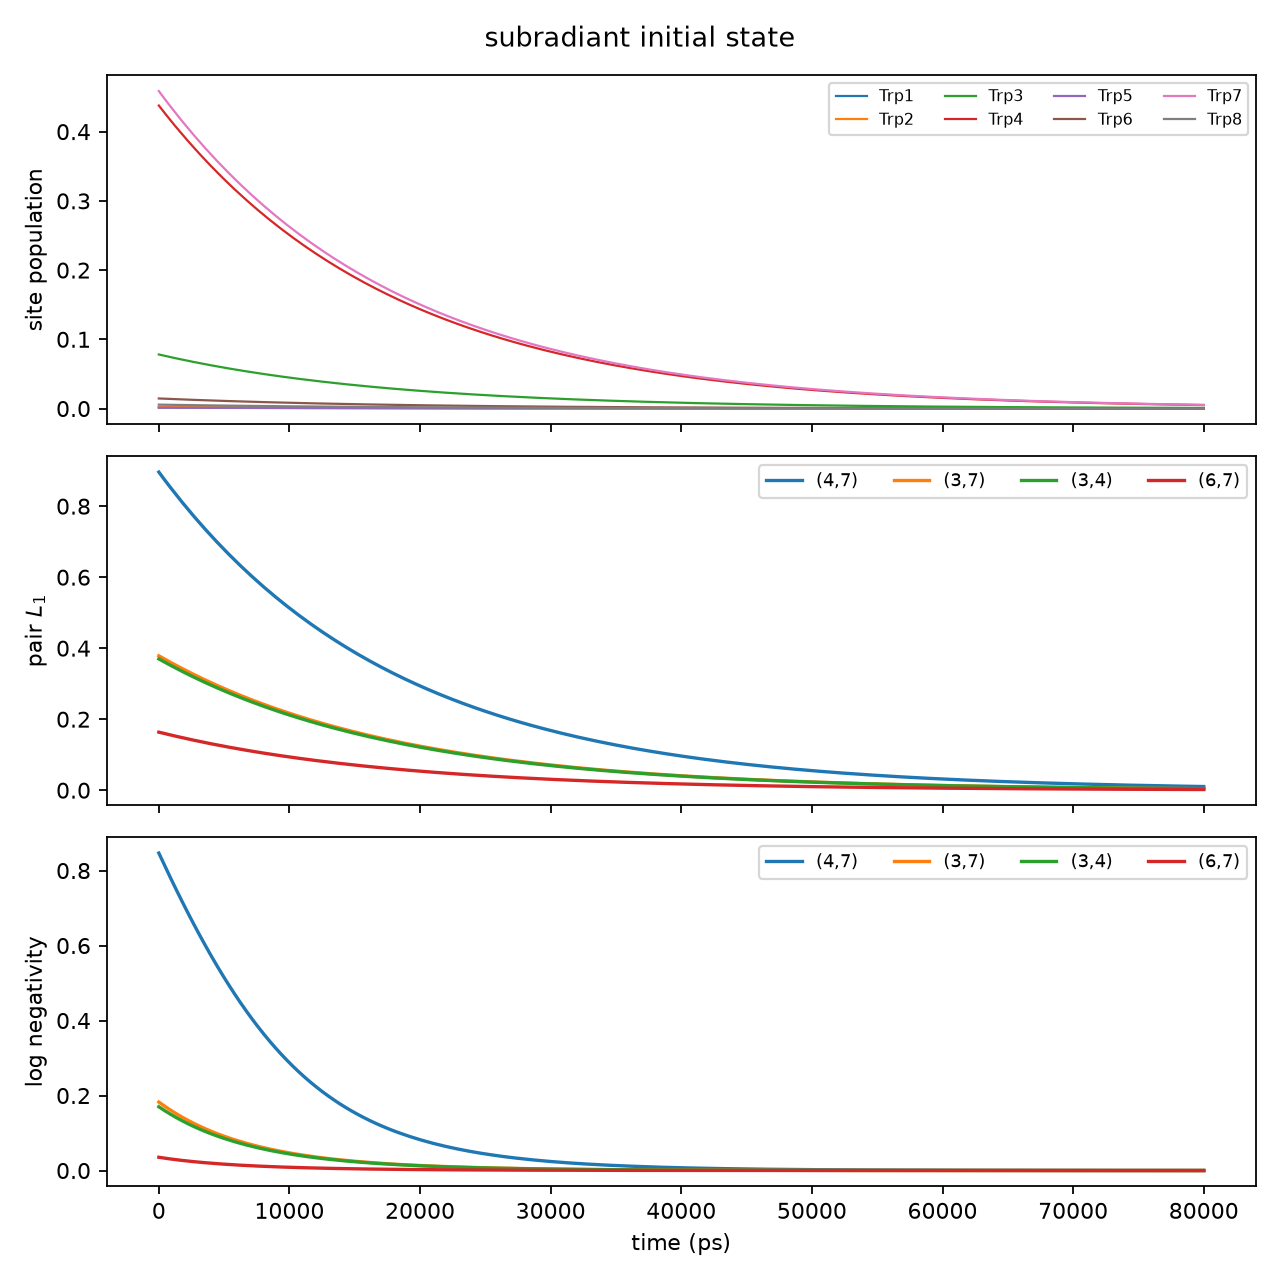

The file beside this chart, header and first rows:
time_ps, ground_population, total_excitation, l1_total, pair_4_7_l1, pair_3_7_l1, pair_3_4_l1, pair_6_7_l1, pair_4_7_logneg, pair_3_7_logneg, pair_3_4_logneg, pair_6_7_logneg
0.0, -8.278985585890191e-16, 1, 2.762, 0.8961, 0.3785, 0.3698, 0.1635, 0.8467, 0.1826, 0.17, 0.03533
446.9, 0.02462, 0.9754, 2.694, 0.874, 0.3692, 0.3607, 0.1595, 0.8133, 0.1716, 0.1598, 0.03297
893.9, 0.04864, 0.9514, 2.628, 0.8525, 0.3601, 0.3518, 0.1556, 0.7806, 0.1612, 0.1502, 0.03081
1341, 0.07206, 0.9279, 2.563, 0.8315, 0.3512, 0.3431, 0.1517, 0.7485, 0.1514, 0.1412, 0.02879
1788, 0.09491, 0.9051, 2.5, 0.811, 0.3426, 0.3347, 0.148, 0.7171, 0.1423, 0.1327, 0.02693
2235, 0.1172, 0.8828, 2.438, 0.791, 0.3341, 0.3264, 0.1443, 0.6865, 0.1337, 0.1248, 0.0252
2682, 0.1389, 0.8611, 2.378, 0.7716, 0.3259, 0.3184, 0.1408, 0.6566, 0.1257, 0.1173, 0.02361
3128, 0.1601, 0.8399, 2.32, 0.7526, 0.3179, 0.3106, 0.1373, 0.6275, 0.1182, 0.1104, 0.02212
3575, 0.1808, 0.8192, 2.262, 0.734, 0.3101, 0.3029, 0.1339, 0.5992, 0.1111, 0.1038, 0.02074
4022, 0.201, 0.799, 2.207, 0.716, 0.3024, 0.2955, 0.1306, 0.5718, 0.1045, 0.09771, 0.01945
4469, 0.2207, 0.7793, 2.152, 0.6983, 0.295, 0.2882, 0.1274, 0.5451, 0.0983, 0.09196, 0.01825
4916, 0.2398, 0.7602, 2.099, 0.6811, 0.2877, 0.2811, 0.1243, 0.5194, 0.09249, 0.08657, 0.01714
5363, 0.2586, 0.7414, 2.048, 0.6644, 0.2806, 0.2742, 0.1212, 0.4945, 0.08704, 0.08151, 0.0161
5810, 0.2768, 0.7232, 1.997, 0.648, 0.2737, 0.2674, 0.1182, 0.4704, 0.08193, 0.07676, 0.01513
6257, 0.2946, 0.7054, 1.948, 0.6321, 0.267, 0.2608, 0.1153, 0.4473, 0.07714, 0.07231, 0.01423
6704, 0.312, 0.688, 1.9, 0.6165, 0.2604, 0.2544, 0.1125, 0.425, 0.07264, 0.06813, 0.01338
7151, 0.3289, 0.6711, 1.853, 0.6013, 0.254, 0.2481, 0.1097, 0.4037, 0.06842, 0.0642, 0.01259
7598, 0.3455, 0.6545, 1.808, 0.5865, 0.2477, 0.242, 0.107, 0.3832, 0.06446, 0.06051, 0.01185
8045, 0.3616, 0.6384, 1.763, 0.5721, 0.2416, 0.2361, 0.1044, 0.3635, 0.06075, 0.05705, 0.01116
8492, 0.3773, 0.6227, 1.72, 0.558, 0.2357, 0.2303, 0.1018, 0.3447, 0.05726, 0.0538, 0.01051
8939, 0.3926, 0.6074, 1.677, 0.5442, 0.2299, 0.2246, 0.09931, 0.3267, 0.05398, 0.05074, 0.009902
9385, 0.4076, 0.5924, 1.636, 0.5308, 0.2242, 0.2191, 0.09687, 0.3096, 0.0509, 0.04787, 0.009332
9832, 0.4222, 0.5778, 1.596, 0.5178, 0.2187, 0.2137, 0.09448, 0.2932, 0.04801, 0.04516, 0.008798
10279, 0.4364, 0.5636, 1.557, 0.505, 0.2133, 0.2084, 0.09216, 0.2776, 0.04529, 0.04262, 0.008297
10726, 0.4503, 0.5497, 1.518, 0.4926, 0.2081, 0.2033, 0.08989, 0.2628, 0.04273, 0.04023, 0.007827
11173, 0.4638, 0.5362, 1.481, 0.4805, 0.2029, 0.1983, 0.08767, 0.2487, 0.04033, 0.03799, 0.007385
11620, 0.477, 0.523, 1.444, 0.4686, 0.1979, 0.1934, 0.08551, 0.2353, 0.03807, 0.03587, 0.00697
12067, 0.4899, 0.5101, 1.409, 0.4571, 0.1931, 0.1886, 0.08341, 0.2226, 0.03594, 0.03388, 0.00658
12514, 0.5024, 0.4976, 1.374, 0.4458, 0.1883, 0.184, 0.08136, 0.2105, 0.03394, 0.032, 0.006213
12961, 0.5147, 0.4853, 1.34, 0.4349, 0.1837, 0.1795, 0.07935, 0.1991, 0.03206, 0.03024, 0.005869
13408, 0.5266, 0.4734, 1.307, 0.4242, 0.1792, 0.175, 0.0774, 0.1882, 0.03028, 0.02857, 0.005544
13855, 0.5383, 0.4617, 1.275, 0.4137, 0.1748, 0.1707, 0.07549, 0.178, 0.02861, 0.02701, 0.005238
14302, 0.5497, 0.4503, 1.244, 0.4035, 0.1704, 0.1665, 0.07363, 0.1682, 0.02704, 0.02553, 0.004951
14749, 0.5608, 0.4392, 1.213, 0.3936, 0.1663, 0.1624, 0.07182, 0.159, 0.02556, 0.02414, 0.00468
15196, 0.5716, 0.4284, 1.183, 0.3839, 0.1622, 0.1584, 0.07005, 0.1503, 0.02416, 0.02282, 0.004425
15642, 0.5821, 0.4179, 1.154, 0.3744, 0.1582, 0.1545, 0.06833, 0.1421, 0.02284, 0.02159, 0.004184
16089, 0.5924, 0.4076, 1.126, 0.3652, 0.1543, 0.1507, 0.06665, 0.1343, 0.0216, 0.02042, 0.003957
16536, 0.6024, 0.3976, 1.098, 0.3562, 0.1505, 0.147, 0.065, 0.127, 0.02043, 0.01932, 0.003743
16983, 0.6122, 0.3878, 1.071, 0.3475, 0.1468, 0.1434, 0.0634, 0.12, 0.01933, 0.01828, 0.003542
17430, 0.6218, 0.3782, 1.045, 0.3389, 0.1432, 0.1399, 0.06184, 0.1135, 0.01828, 0.0173, 0.003352
17877, 0.6311, 0.3689, 1.019, 0.3306, 0.1396, 0.1364, 0.06032, 0.1073, 0.0173, 0.01637, 0.003172
18324, 0.6402, 0.3598, 0.9938, 0.3224, 0.1362, 0.1331, 0.05884, 0.1014, 0.01637, 0.01549, 0.003002
18771, 0.649, 0.351, 0.9693, 0.3145, 0.1328, 0.1298, 0.05739, 0.09586, 0.0155, 0.01467, 0.002842
19218, 0.6577, 0.3423, 0.9454, 0.3067, 0.1296, 0.1266, 0.05597, 0.09063, 0.01467, 0.01389, 0.002691
19665, 0.6661, 0.3339, 0.9222, 0.2992, 0.1264, 0.1235, 0.0546, 0.0857, 0.01389, 0.01315, 0.002549
20112, 0.6743, 0.3257, 0.8995, 0.2918, 0.1233, 0.1204, 0.05325, 0.08104, 0.01315, 0.01246, 0.002414
20559, 0.6823, 0.3177, 0.8773, 0.2846, 0.1202, 0.1175, 0.05194, 0.07663, 0.01245, 0.0118, 0.002286
21006, 0.6902, 0.3098, 0.8557, 0.2776, 0.1173, 0.1146, 0.05066, 0.07248, 0.01179, 0.01117, 0.002166
21453, 0.6978, 0.3022, 0.8346, 0.2708, 0.1144, 0.1118, 0.04941, 0.06855, 0.01117, 0.01059, 0.002052
21899, 0.7052, 0.2948, 0.8141, 0.2641, 0.1116, 0.109, 0.0482, 0.06484, 0.01058, 0.01003, 0.001944
22346, 0.7125, 0.2875, 0.794, 0.2576, 0.1088, 0.1063, 0.04701, 0.06134, 0.01002, 0.009505, 0.001843
22793, 0.7196, 0.2804, 0.7745, 0.2513, 0.1061, 0.1037, 0.04585, 0.05803, 0.009498, 0.009007, 0.001746
23240, 0.7265, 0.2735, 0.7554, 0.2451, 0.1035, 0.1011, 0.04472, 0.05491, 0.009, 0.008537, 0.001655
23687, 0.7332, 0.2668, 0.7368, 0.2391, 0.101, 0.09865, 0.04362, 0.05196, 0.00853, 0.008092, 0.001569
24134, 0.7398, 0.2602, 0.7187, 0.2332, 0.09849, 0.09623, 0.04255, 0.04917, 0.008084, 0.007671, 0.001488
24581, 0.7462, 0.2538, 0.701, 0.2274, 0.09607, 0.09386, 0.0415, 0.04654, 0.007663, 0.007272, 0.00141
25028, 0.7524, 0.2476, 0.6837, 0.2218, 0.0937, 0.09155, 0.04048, 0.04405, 0.007264, 0.006895, 0.001337
25475, 0.7585, 0.2415, 0.6669, 0.2164, 0.09139, 0.08929, 0.03948, 0.0417, 0.006887, 0.006538, 0.001268
25922, 0.7645, 0.2355, 0.6505, 0.211, 0.08914, 0.08709, 0.03851, 0.03948, 0.00653, 0.0062, 0.001203
26369, 0.7703, 0.2297, 0.6345, 0.2058, 0.08695, 0.08495, 0.03756, 0.03738, 0.006192, 0.005879, 0.001141
... 120 more rows
